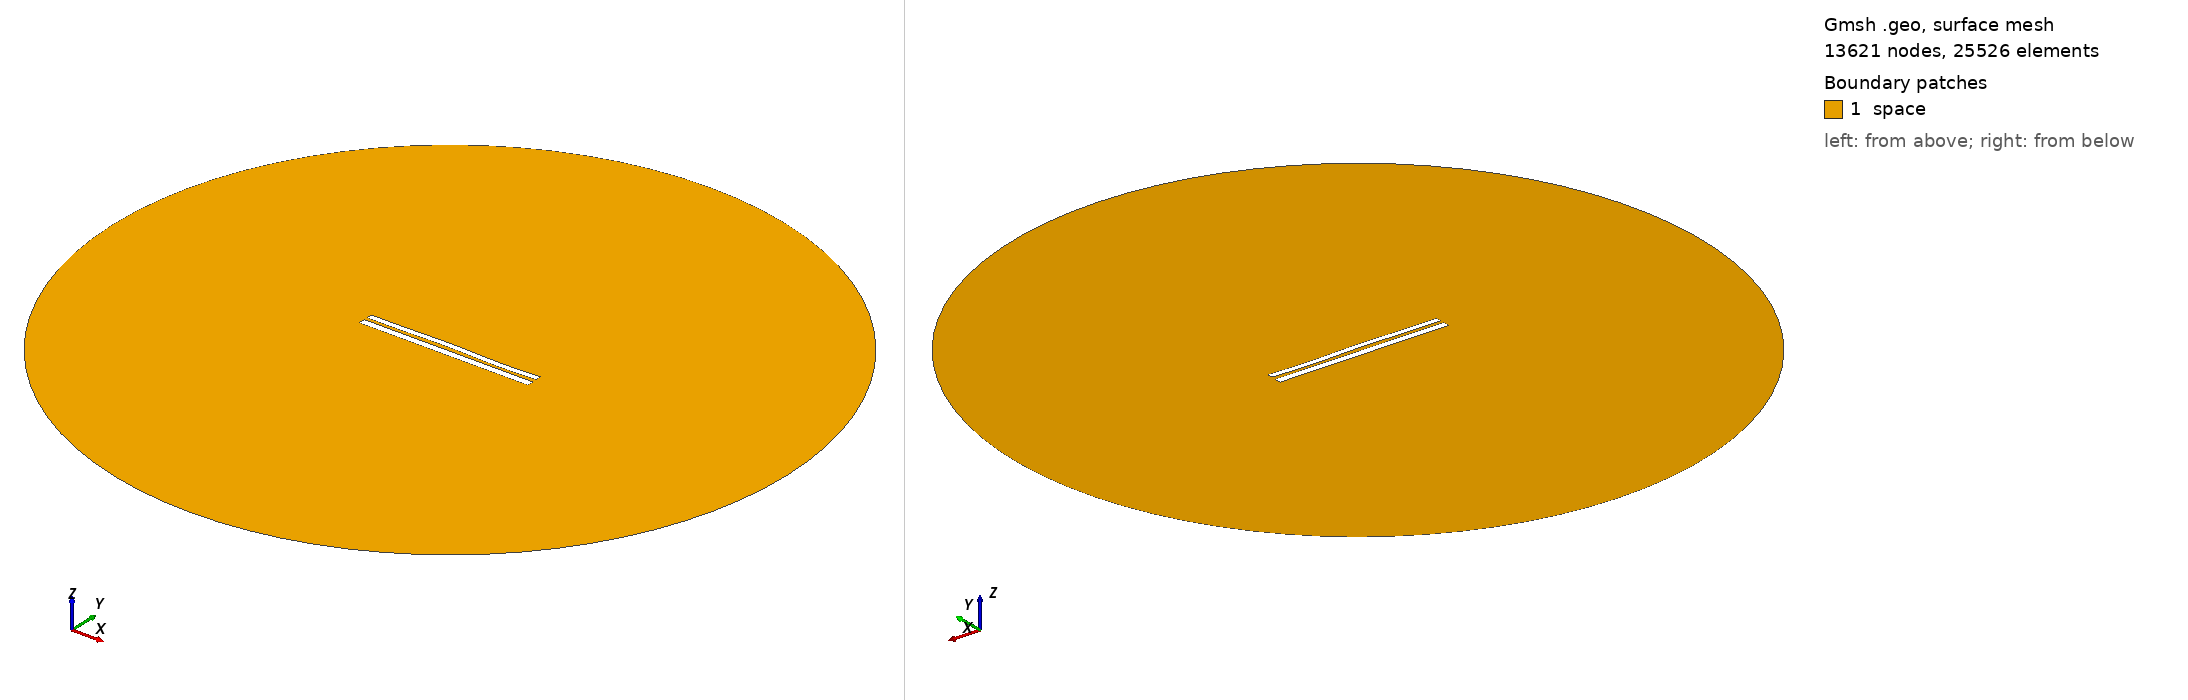

Gmsh geometry script, surface-meshed: 13621 nodes, 25526 surface elements. Boundary patches (legend numbers): 1 space. Left view from above one corner, right view from below the opposite corner. Legend entries are the model's physical surfaces. The drawing asked Gmsh for element sizes between 1% and 20% of the model's largest extent; the script's own settings can give other sizes.

=== 7371.geo (drawn) ===
//---------------------------------------
// Geometry kernel
//---------------------------------------

SetFactory("OpenCASCADE");



//---------------------------------------
// Parameters of the geometry
//---------------------------------------

// Overetch of the upper plate
overetch = 0.25;

// Distance between the plates
distance = 1.75;

// Discretization over the x axis (for the deformation)
nx = 50; 

// Length of the plate
L = 100 - overetch; 

// Number of modes
n = 4; 

// 1st mode coefficient
coeff(1) = 0.07499999999999998;
beta(1) = 0.596864 * 3.1415926535 / L;

// 2nd mode coefficient
coeff(2) = 0.15;
beta(2) = 1.49418 * 3.1415926535 / L;

// 3rd mode coefficient
coeff(3) = 0.15;
beta(3) = 2.50025 * 3.1415926535 / L;

// 4th mode coefficient
coeff(4) = -0.15;
beta(4) = 3.49999 * 3.1415926535 / L;



//---------------------------------------
// Upper plate (deformed rectangle)
//---------------------------------------

// Coordiantes of the upper plate
xmin = -50;
xmax = 50 - overetch;

// Height of the upper plate
yheight = 4 - 2 * overetch;

// Indexes of the points
UpperID[] = {};
LowerID[] = {};
LeftID[] = {};
RightID[] = {};

// Point index
p = 1;

// Horizontal edges
For i In {1:nx}
    x = xmin + (i-1)*(xmax - xmin)/(nx-1);

    y_bottom = distance / 2 + overetch;
    For j In {1:n}
        C = (Cosh(beta(j)*L) + Cos(beta(j)*L)) / (Sinh(beta(j)*L) + Sin(beta(j)*L));
        y_bottom  = y_bottom + coeff(j) * (Cosh(beta(j)*(x+50)) - Cos(beta(j)*(x+50)) - C * (Sinh(beta(j)*(x+50)) - Sin(beta(j)*(x+50))));
    EndFor

    y_top = y_bottom + yheight;

    Point(p) = {x, y_top, 0, 1.0};
    UpperID[i] = p;
    p = p + 1;

    Point(p) = {x, y_bottom, 0, 1.0};
    LowerID[i] = p;
    p = p + 1;
EndFor

// Create point lists
UpperPts[] = {}; LowerPts[] = {};
For i In {1:nx}
  UpperPts[] += {UpperID[i]};
  LowerPts[] += {LowerID[i]};
EndFor

// Build splines
Spline(1) = {UpperPts[]};
Spline(2) = {LowerPts[]};
Line(3) = {LowerPts[nx-1], UpperPts[nx-1]};
Line(4) = {LowerPts[0], UpperPts[0]};

// Build the plane surface
Curve Loop(1) = {2, 3, -1, -4};
Plane Surface(1) = {1};



//---------------------------------------
// Lower plate (rectangle)
//---------------------------------------

// Vertices
Point(1001) = {-50, -1, 0, 1.0};
Point(1002) = { 50, -1, 0, 1.0};
Point(1003) = { 50,  -5, 0, 1.0};
Point(1004) = {-50,  -5, 0, 1.0};

// Edges
Line(5) = {1001, 1002};
Line(6) = {1002, 1003};
Line(7) = {1003, 1004};
Line(8) = {1004, 1001};

// Plane surface
Line Loop(2) = {5, 6, 7, 8};
Plane Surface(2) = {2}; 



//---------------------------------------
// Outer (fictious) boundary
//---------------------------------------

// Points
Point(1005) = {0, 0, 0};       // Center
Point(1006) = {200, 0, 0};     // Start point
Point(1007) = {0, 200, 0};     // 90 degrees
Point(1008) = {-200, 0, 0};    // 180 degrees
Point(1009) = {0, -200, 0};    // 270 degrees

// Circle arcs (each needs start, center, end)
Circle(9) = {1006, 1005, 1007};
Circle(10) = {1007, 1005, 1008};
Circle(11) = {1008, 1005, 1009};
Circle(12) = {1009, 1005, 1006};

// Plane surface for the entire domain
Curve Loop(3) = {9, 10, 11, 12};
Surface(3) = {3};

// Subtract the plates from the whole domain to obtain the actual domain where we want to solve the equations
BooleanDifference{ Surface{3}; Delete; }{ Surface{1}; Surface{2}; Delete; }




//---------------------------------------
// Transfinite Lines/Curves
//---------------------------------------

// Set the number of points on the boundaries
r = 7;

// Plates
Transfinite Curve {1, 2} = 50*r Using Progression 1;
Transfinite Curve {3, 4} = 2*r Using Progression 1;
Transfinite Line {5, 7} = 50*r Using Progression 1;
Transfinite Line {6, 8} = 2*r Using Progression 1;

// Outer boundary
Transfinite Line {9, 10, 11, 12} = 20 Using Progression 1;



//---------------------------------------
// Physical groups
//---------------------------------------                

// Physical curves (boundaries)
Physical Line("force_segment", 10) = {2};
Physical Line("upper_plate", 11) = {1, 3, 4};
Physical Line("lower_plate", 12) = {5, 6, 7, 8};
Physical Line("boundary", 20) = {9, 10, 11, 12};

// Physical Surfaces
Physical Surface("space", 30) = {3};



//---------------------------------------
// 6. Generate the Mesh
//---------------------------------------

// 2D mesh generation
Mesh 2;
